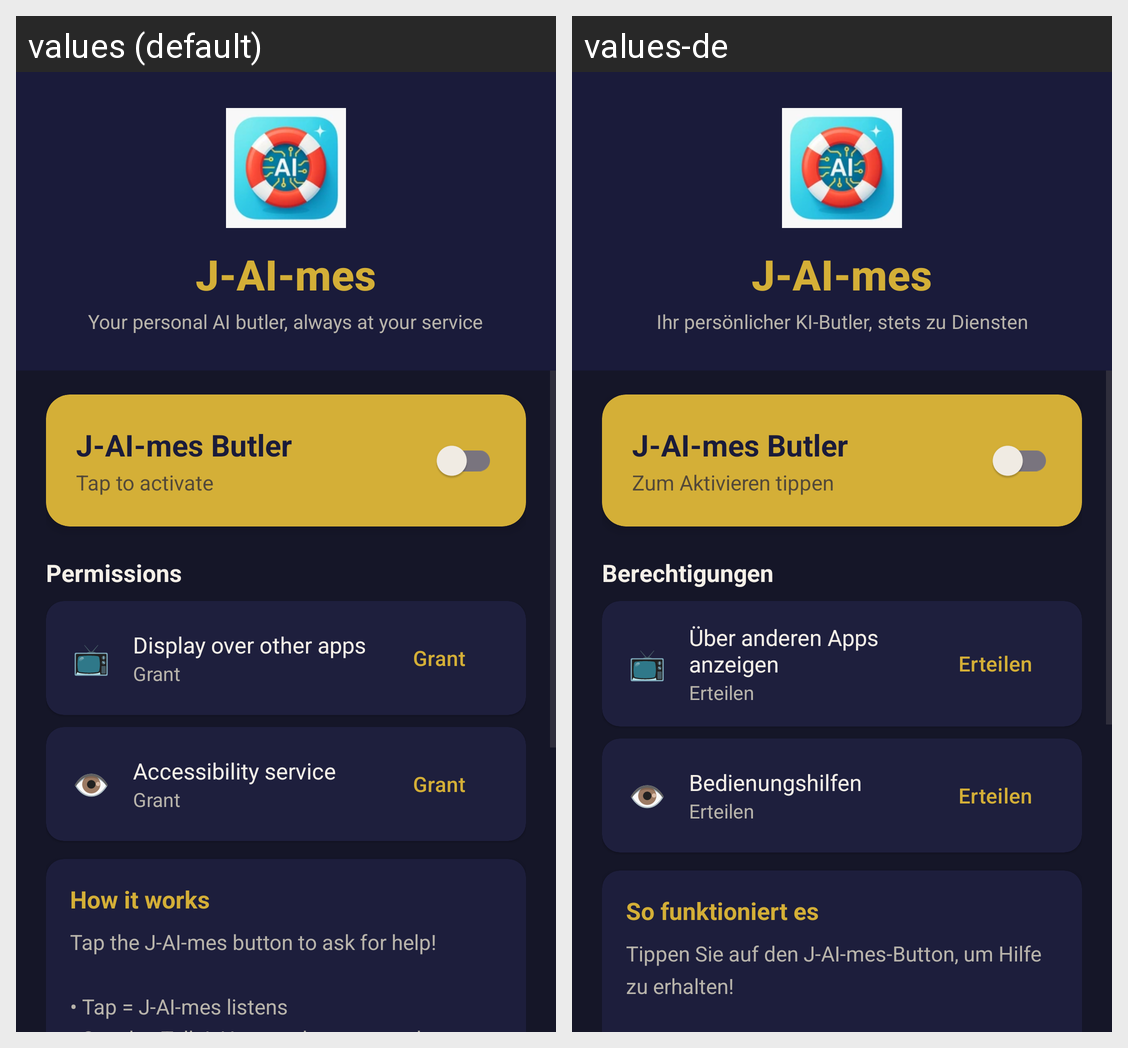

The Android screen above is rendered under two locales of the same app. Produce the string resources it draws, with the default and per-locale values.
Android screen res/layout/activity_main.xml rendered under 2 locales, left to right: values (default), values-de. Device: Nexus 5 (rendered at 1080×1920; each locale shown at half size, 540×960, under a caption strip naming it); theme Theme.AIRescueRing.
Strings drawn on this screen, with the default value and each locale's value (text and hints the layout hard-codes, and strings that could not be matched under every locale, appear in the picture but are not listed):

app_name
  values: J-AI-mes
  values-de: J-AI-mes

ai_assistant_subtitle
  values: Your personal AI butler, always at your service
  values-de: Ihr persönlicher KI-Butler, stets zu Diensten

ai_assistant
  values: J-AI-mes Butler
  values-de: J-AI-mes Butler

tap_to_enable
  values: Tap to activate
  values-de: Zum Aktivieren tippen

permissions
  values: Permissions
  values-de: Berechtigungen

overlay_permission
  values: Display over other apps
  values-de: Über anderen Apps anzeigen

grant
  values: Grant
  values-de: Erteilen

accessibility_permission
  values: Accessibility service
  values-de: Bedienungshilfen

how_it_works
  values: How it works
  values-de: So funktioniert es

instructions
  values: Tap the J-AI-mes button to ask for help!
      
      • Tap = J-AI-mes listens
      • Speak = Tell J-AI-mes what you need
      • Long press = Quick actions
      • Drag = Reposition the button
      
      J-AI-mes will help you with any task on your device!
  values-de: Tippen Sie auf den J-AI-mes-Button, um Hilfe zu erhalten!
      
      • Tippen = J-AI-mes hört zu
      • Sprechen = Sagen Sie J-AI-mes, was Sie brauchen
      • Lang drücken = Schnellaktionen
      • Ziehen = Button neu positionieren
      
      J-AI-mes hilft Ihnen bei jeder Aufgabe auf Ihrem Gerät!
